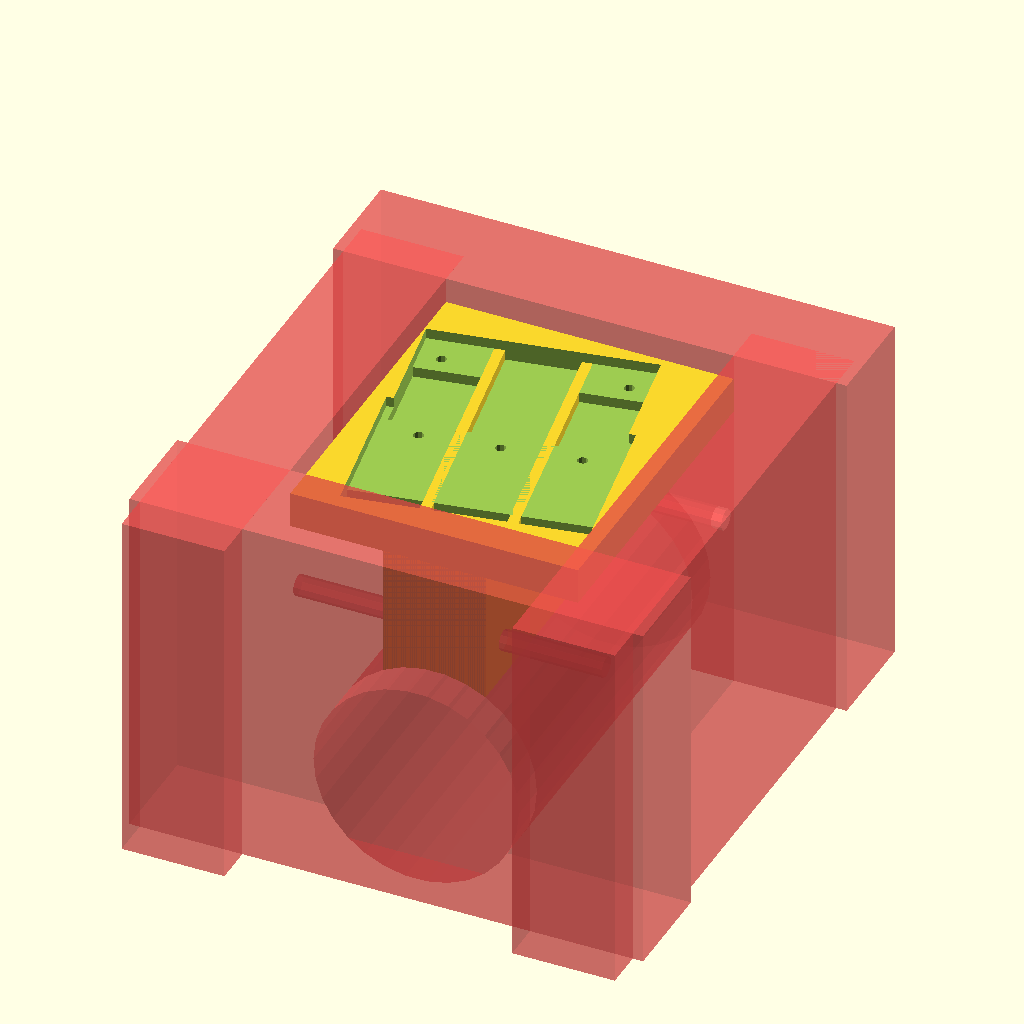
Cell 1: rendered with the file's own defaults.
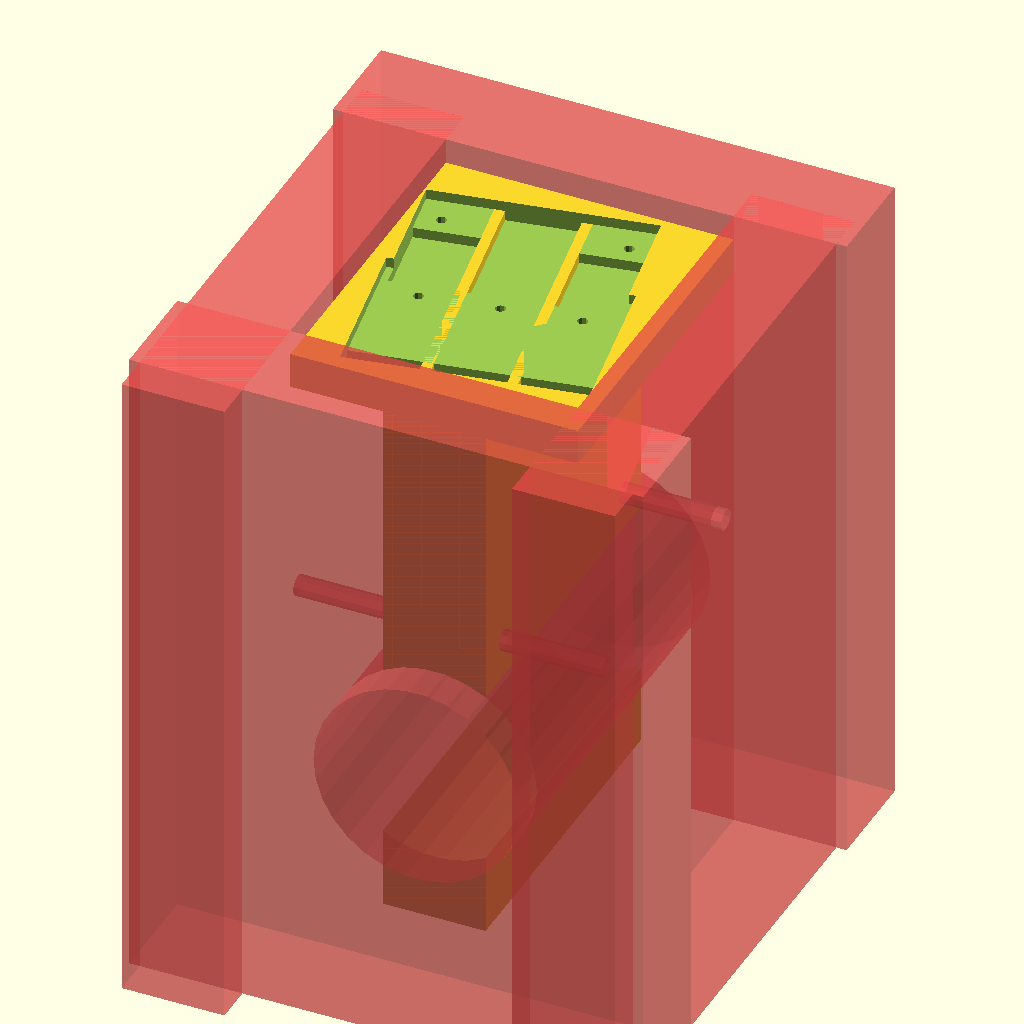
Cell 2: true_grubosc = 60 (everything else at default).
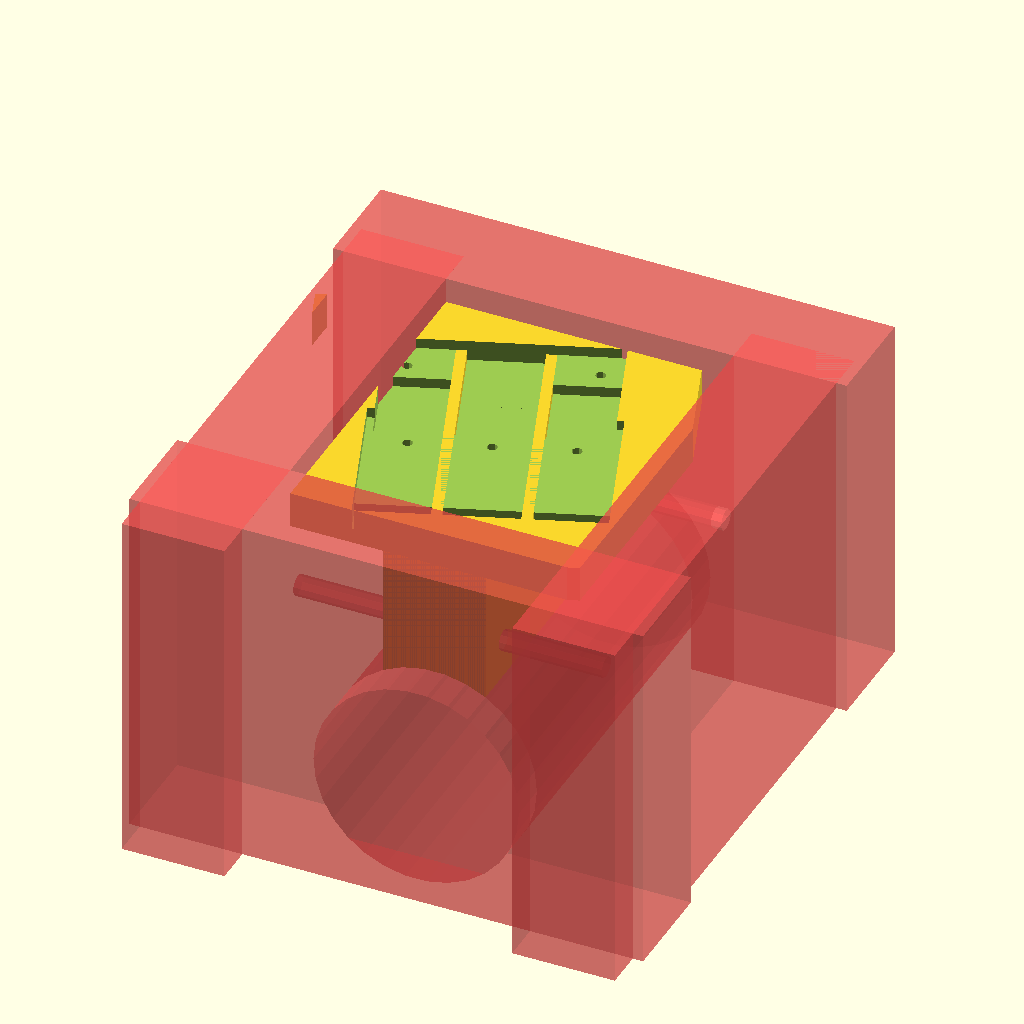
Cell 3: the same model with kat = 20.
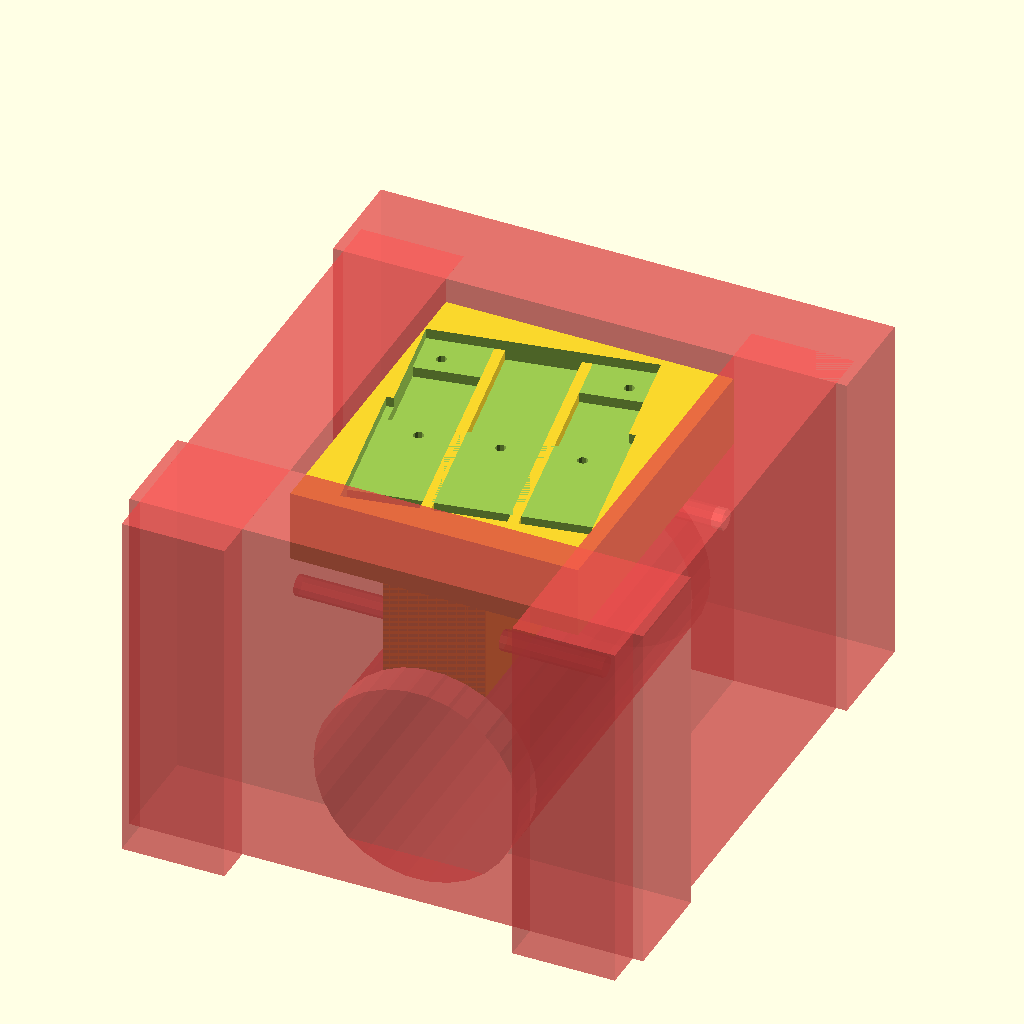
Cell 4: the same model with grubosc_skrzydelek = 14.
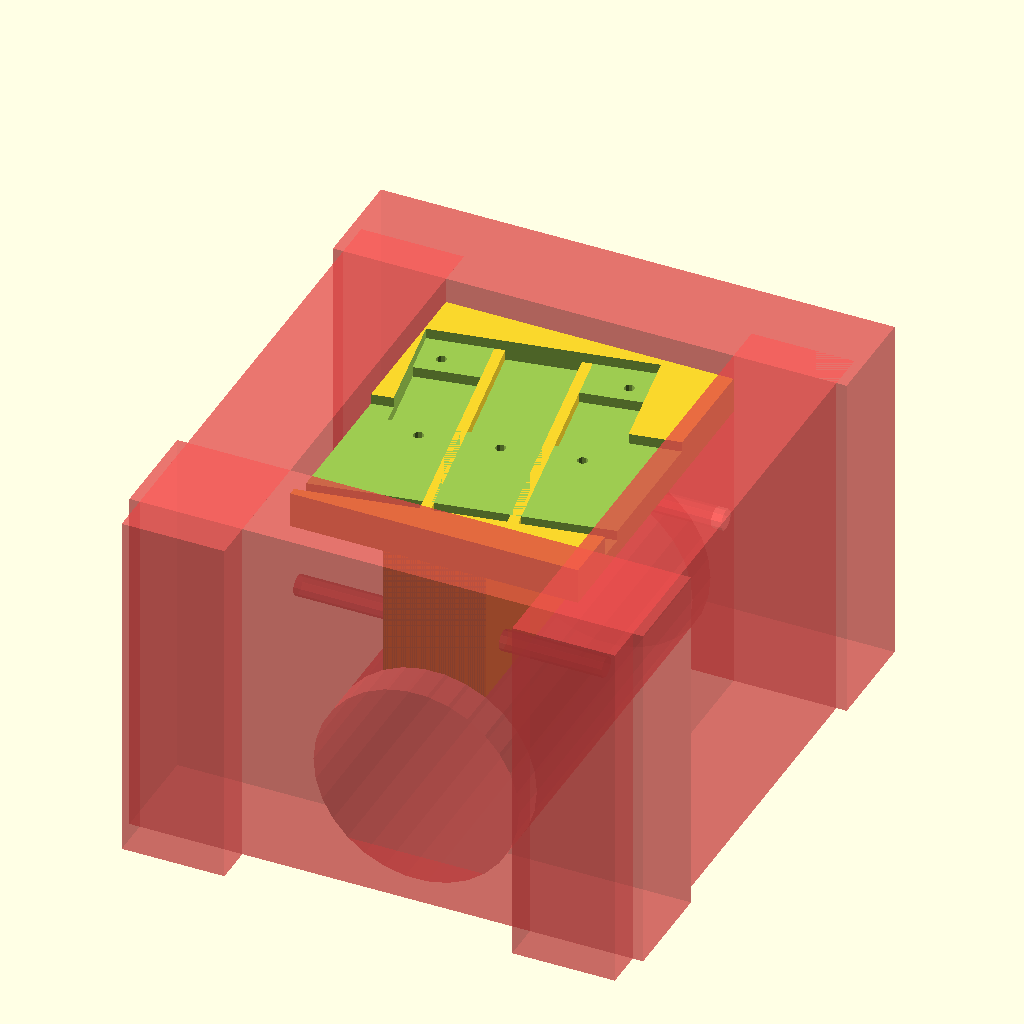
Cell 5: the same model with szerokosc_hall = 28.4.
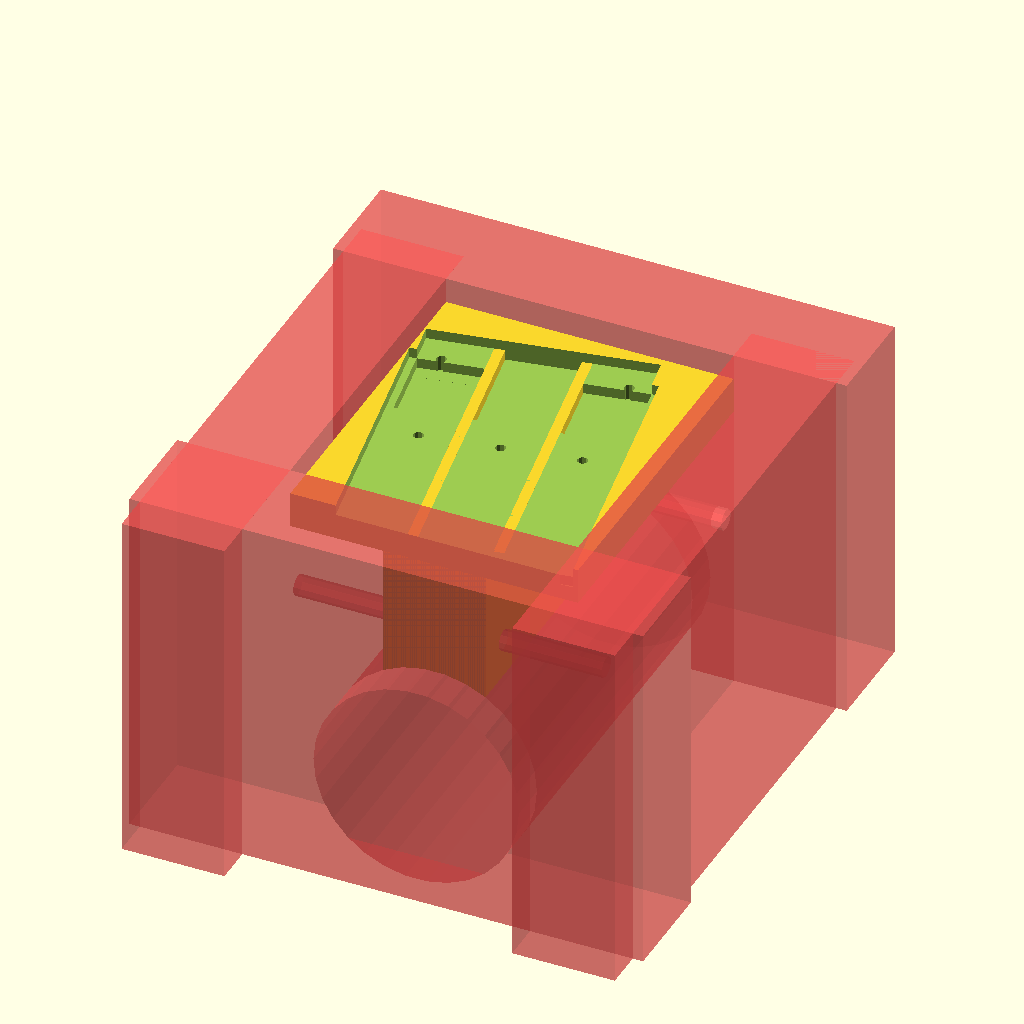
Cell 6: dlugosc_hall = 62.4 (everything else at default).
All cells are drawn from one camera (rotation 55°, 0°, 25°, orthographic, colour scheme Cornfield), so only the parameter changes between them.
OpenSCAD source file openscad/uchwyt na halle/uchwyt_na_halla_x3_obrot.scad:
true_grubosc = 30;
kat = 10;

grubosc = true_grubosc*2;
grubosc_skrzydelek = 7;
szerokosc_hall = 14.2;
dlugosc_hall = 31.2;
odstep = 1.5;
wkret_sr = 2;

sz_plytka = 15.24;
dl_plyrka = 41.91;
odstep_plytka = 6.2;
plytka_marg = 1;

granica_x = 56;
granica_y = 65;

module wanna(h){
    difference(){
        cube([20,50,h],center = true);
        
        translate([0,0,h/2]){
        cube([15, 33, 4],center=true);
        }
    }
}

module trzon(){
    difference(){
    cube([20,65,grubosc-grubosc_skrzydelek*2],center = true);
    
    translate([0,0,-20]){
        rotate([90,0,0]){
            #cylinder(h=80, r=20, center=true);
        }
    }
    
    translate([0,25,5]){
        rotate([0,90,0]){
            #cylinder(h=60, r=2, center=true, $fn=10);
        }
    }
        translate([0,-25,5]){
        rotate([0,90,0]){
            #cylinder(h=60, r=2, center=true, $fn=10);
        }
    }
}
}

module wkret(){
    translate([0,15.6-7,grubosc/2]){
      cylinder(h=10, d=wkret_sr, center=true, $fn=10);
    }
}


difference(){
union(){
    rotate([0,0,kat]){
union(){
difference(){
union(){

    translate([0,10,grubosc/2-grubosc_skrzydelek/2]){
    cube([70,80,grubosc_skrzydelek], center = true);
    }
    //translate([0,0,grubosc/2]){
      //  #cube([15, 33, 4],center=true);}
}
        translate([0,0,grubosc/2]){
        cube([szerokosc_hall*3+odstep*2, dlugosc_hall+0.4, 4],center=true);
    }
    
    wkret();
    
    translate([15,0,0]){
    wkret();
    }
    
     translate([-15,0,0]){
    wkret();
    }
    
    translate([0,(dlugosc_hall+0.4)/2-2,grubosc/2])
    cube([dl_plyrka+plytka_marg, 4, 4+4],center=true);
    
    translate([0,-(dlugosc_hall+0.4)/2+2.5,grubosc/2])
    cube([szerokosc_hall*3+odstep*2, 5, 4+4],center=true);
    
    translate([0,-4.5+odstep_plytka,0]){
    translate([0,28,grubosc/2])
    cube([dl_plyrka+plytka_marg, sz_plytka+plytka_marg, 4],center=true);
    
    translate([dl_plyrka/2-3.81,28-15.6+7+sz_plytka/2-5.08,0]){
    wkret();
    }
    
    translate([-dl_plyrka/2+3.81,28-15.6+7+sz_plytka/2-5.08,0]){
    wkret();
    }
    
    translate([0,28-(sz_plytka+plytka_marg)/2+3.5,grubosc/2])
    cube([dl_plyrka+plytka_marg, 7, 4+4],center=true);
    
    translate([0,28,grubosc/2])
    cube([18, sz_plytka+plytka_marg, 4+4],center=true);
    
    translate([0,18,grubosc/2])
    cube([dl_plyrka+plytka_marg, 8, 4+4],center=true);
}


}
    translate([8,10,grubosc/2-3])
    cube([2, 65, 2],center=true);

    translate([-8,10,grubosc/2-3])
    cube([2, 65, 2],center=true);
}
}
   translate([0,10,0])
   trzon();
}
    translate([0,-granica_y/2,0])
    #cube([100,20,grubosc+10],center=true);

    translate([0,granica_y/2+20,0])
    #cube([100,20,grubosc+10],center=true);

    translate([granica_x/2+10,0,0])
    #cube([20,100,grubosc+10],center=true);

    translate([-granica_x/2-10,0,0])
    #cube([20,100,grubosc+10],center=true);

}
Parameter table extracted from the source (name, type, default, range or options):
true_grubosc: number, default 30
kat: number, default 10
grubosc_skrzydelek: number, default 7
szerokosc_hall: number, default 14.2
dlugosc_hall: number, default 31.2
odstep: number, default 1.5
wkret_sr: number, default 2
sz_plytka: number, default 15.24
dl_plyrka: number, default 41.91
odstep_plytka: number, default 6.2
plytka_marg: number, default 1
granica_x: number, default 56
granica_y: number, default 65
